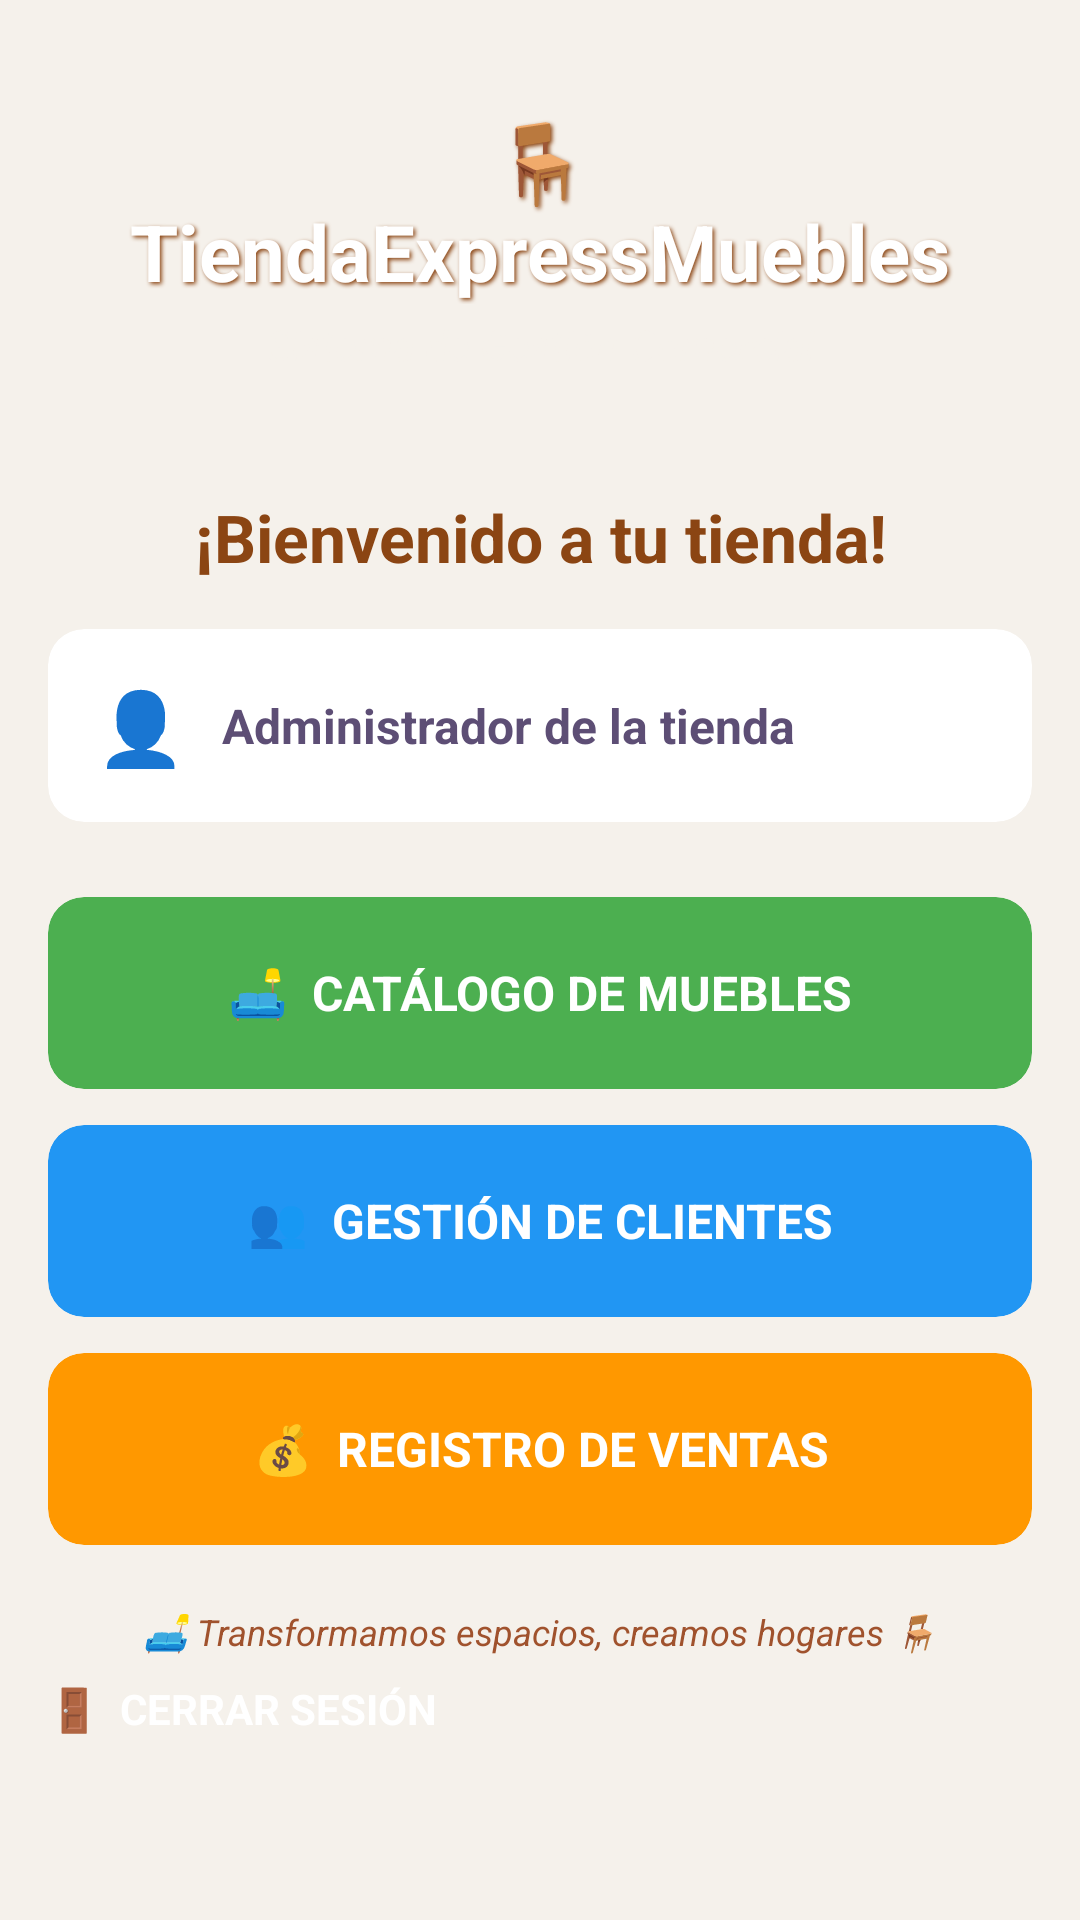

This screen was rendered from an Android layout file. Write that file and the resources it references.
<!-- AndroidManifest.xml: application theme Theme.VentaExpressMueblesHogar -->
<!-- res/layout/activity_main.xml -->
<androidx.constraintlayout.widget.ConstraintLayout
    xmlns:android="http://schemas.android.com/apk/res/android"
    xmlns:app="http://schemas.android.com/apk/res-auto"
    xmlns:tools="http://schemas.android.com/tools"
    android:id="@+id/main"
    android:layout_width="match_parent"
    android:layout_height="match_parent"
    android:background="#F5F1EB"
    android:padding="16dp"
    tools:context=".MainActivity">

    
    <LinearLayout
        android:id="@+id/headerLayout"
        android:layout_width="0dp"
        android:layout_height="wrap_content"
        android:orientation="vertical"
        android:background="@drawable/header_furniture_bg"
        android:padding="20dp"
        android:elevation="4dp"
        app:layout_constraintTop_toTopOf="parent"
        app:layout_constraintStart_toStartOf="parent"
        app:layout_constraintEnd_toEndOf="parent">

        <TextView
            android:id="@+id/tvTitle"
            android:layout_width="match_parent"
            android:layout_height="wrap_content"
            android:text="🪑 TiendaExpressMuebles"
            android:textSize="26sp"
            android:textStyle="bold"
            android:gravity="center"
            android:textColor="#FFFFFF"
            android:shadowColor="#8B4513"
            android:shadowDx="2"
            android:shadowDy="2"
            android:shadowRadius="3" />

        <TextView
            android:layout_width="match_parent"
            android:layout_height="wrap_content"
            android:text="Sistema de Gestión Comercial"
            android:textSize="14sp"
            android:textStyle="italic"
            android:gravity="center"
            android:textColor="#F5F1EB"
            android:layout_marginTop="4dp" />

    </LinearLayout>

    
    <TextView
        android:id="@+id/tvHello"
        android:layout_width="0dp"
        android:layout_height="wrap_content"
        android:text="¡Bienvenido a tu tienda!"
        android:textSize="22sp"
        android:textStyle="bold"
        android:gravity="center"
        android:textColor="#8B4513"
        android:layout_marginTop="20dp"
        app:layout_constraintTop_toBottomOf="@id/headerLayout"
        app:layout_constraintStart_toStartOf="parent"
        app:layout_constraintEnd_toEndOf="parent"/>

    
    <androidx.cardview.widget.CardView
        android:id="@+id/userInfoCard"
        android:layout_width="0dp"
        android:layout_height="wrap_content"
        android:layout_marginTop="16dp"
        app:cardBackgroundColor="#FFFFFF"
        app:cardCornerRadius="12dp"
        app:cardElevation="6dp"
        app:layout_constraintTop_toBottomOf="@id/tvHello"
        app:layout_constraintStart_toStartOf="parent"
        app:layout_constraintEnd_toEndOf="parent">

        <LinearLayout
            android:layout_width="match_parent"
            android:layout_height="wrap_content"
            android:orientation="horizontal"
            android:padding="16dp"
            android:gravity="center_vertical">

            <TextView
                android:layout_width="wrap_content"
                android:layout_height="wrap_content"
                android:text="👤"
                android:textSize="24sp"
                android:layout_marginEnd="12dp" />

            <TextView
                android:id="@+id/tvUserInfo"
                android:layout_width="0dp"
                android:layout_height="wrap_content"
                android:layout_weight="1"
                android:text="Administrador de la tienda"
                android:textSize="16sp"
                android:textColor="#5D4E75"
                android:textStyle="bold" />

        </LinearLayout>

    </androidx.cardview.widget.CardView>

    
    <LinearLayout
        android:id="@+id/buttonsContainer"
        android:layout_width="0dp"
        android:layout_height="wrap_content"
        android:orientation="vertical"
        android:layout_marginTop="24dp"
        app:layout_constraintTop_toBottomOf="@id/userInfoCard"
        app:layout_constraintStart_toStartOf="parent"
        app:layout_constraintEnd_toEndOf="parent"
        app:layout_constraintBottom_toTopOf="@id/btnLogout"
        android:layout_marginBottom="32dp">

        
        <androidx.cardview.widget.CardView
            android:layout_width="match_parent"
            android:layout_height="wrap_content"
            android:layout_marginBottom="12dp"
            app:cardCornerRadius="12dp"
            app:cardElevation="4dp"
            app:cardBackgroundColor="#4CAF50">

            <Button
                android:id="@+id/btnProductos"
                android:layout_width="match_parent"
                android:layout_height="64dp"
                android:text="🛋️  CATÁLOGO DE MUEBLES"
                android:textSize="16sp"
                android:textStyle="bold"
                android:textColor="@android:color/white"
                android:background="@android:color/transparent"
                android:gravity="center" />

        </androidx.cardview.widget.CardView>

        
        <androidx.cardview.widget.CardView
            android:layout_width="match_parent"
            android:layout_height="wrap_content"
            android:layout_marginBottom="12dp"
            app:cardCornerRadius="12dp"
            app:cardElevation="4dp"
            app:cardBackgroundColor="#2196F3">

            <Button
                android:id="@+id/btnClientes"
                android:layout_width="match_parent"
                android:layout_height="64dp"
                android:text="👥  GESTIÓN DE CLIENTES"
                android:textSize="16sp"
                android:textStyle="bold"
                android:textColor="@android:color/white"
                android:background="@android:color/transparent"
                android:gravity="center" />

        </androidx.cardview.widget.CardView>

        
        <androidx.cardview.widget.CardView
            android:layout_width="match_parent"
            android:layout_height="wrap_content"
            android:layout_marginBottom="12dp"
            app:cardCornerRadius="12dp"
            app:cardElevation="4dp"
            app:cardBackgroundColor="#FF9800">

            <Button
                android:id="@+id/btnVentas"
                android:layout_width="match_parent"
                android:layout_height="64dp"
                android:text="💰  REGISTRO DE VENTAS"
                android:textSize="16sp"
                android:textStyle="bold"
                android:textColor="@android:color/white"
                android:background="@android:color/transparent"
                android:gravity="center" />

        </androidx.cardview.widget.CardView>

    </LinearLayout>

    
    <Button
        android:id="@+id/btnLogout"
        android:layout_width="0dp"
        android:layout_height="48dp"
        android:text="🚪  CERRAR SESIÓN"
        android:textSize="14sp"
        android:textStyle="bold"
        android:backgroundTint="#D32F2F"
        android:textColor="@android:color/white"
        android:layout_marginBottom="16dp"
        app:cornerRadius="8dp"
        app:layout_constraintBottom_toBottomOf="parent"
        app:layout_constraintStart_toStartOf="parent"
        app:layout_constraintEnd_toEndOf="parent"/>

    
    <TextView
        android:layout_width="0dp"
        android:layout_height="wrap_content"
        android:text="🛋️ Transformamos espacios, creamos hogares 🪑"
        android:textSize="12sp"
        android:textStyle="italic"
        android:gravity="center"
        android:textColor="#A0522D"
        android:layout_marginBottom="8dp"
        app:layout_constraintBottom_toTopOf="@id/btnLogout"
        app:layout_constraintStart_toStartOf="parent"
        app:layout_constraintEnd_toEndOf="parent"/>

</androidx.constraintlayout.widget.ConstraintLayout>
<!-- resources referenced by this layout -->
<resources>

</resources>
